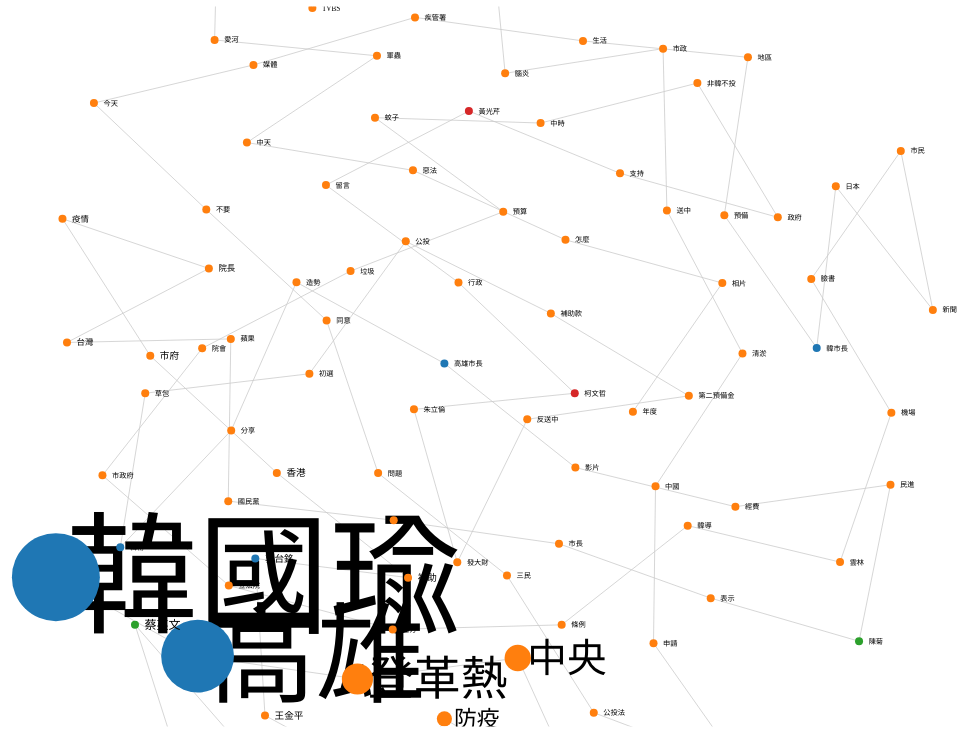
D3 v3 page, settled after 480 driven frames (8 s of simulated time); the page loaded 1 data file(s).


	//Set margins and sizes
	var margin = {
	top: 50,
		bottom: 50,
		right: 30,
		left: 0
	};
	var width = 1260 - margin.left - margin.right;
	var height = 900 - margin.top - margin.bottom;
	//Load Color Scale
	var c10 = d3.scale.category10();
	//Create an SVG element and append it to the DOM
	var svgElement = d3.select("body")
						.append("svg").attr({"width": width+margin.left+margin.right, "height": height+margin.top+margin.bottom})
						.append("g")
						.attr("transform","translate("+margin.left+","+margin.top+")");	
	//Load External Data
	d3.json("tengo.json", function(dataset){
		//Extract data from dataset
		var nodes = dataset.nodes,
			links = dataset.links;
		//Create Force Layout
		var force = d3.layout.force()
						.size([width, height])
						.nodes(nodes)
						.links(links)
						.gravity(0.05)
						.charge(-200)
						.linkDistance(200);
		//Add links to SVG
		var link = svgElement.selectAll(".link")
					.data(links)
					.enter()
					.append("line")
					.attr("stroke-width", function(d){ return d.weight/10; })
					.attr("class", "link");
		//Add nodes to SVG
		var node = svgElement.selectAll(".node")
					.data(nodes)
					.enter()
					.append("g")
					.attr("class", "node")
					.call(force.drag);
		//Add labels to each node
		var label = node.append("text")
						.attr("dx", 12)
						.attr("dy", "0.35em")
						.attr("font-size", function(d){ return d.influence*1.5>9? d.influence*1.5: 9; })
						.text(function(d){ return d.character; });
		//Add circles to each node
		var circle = node.append("circle")
						.attr("r", function(d){ return d.influence/2>5 ? d.influence/2 : 5; })
						.attr("fill", function(d){ return c10(d.zone*10); });
		//This function will be executed for every tick of force layout 
		force.on("tick", function(){
			//Set X and Y of node
			node.attr("r", function(d){ return d.influence; })
				.attr("cx", function(d){ return d.x; })
				.attr("cy", function(d){ return d.y; });
			//Set X, Y of link
			link.attr("x1", function(d){ return d.source.x; })
			link.attr("y1", function(d){ return d.source.y; })
			link.attr("x2", function(d){ return d.target.x; })
			link.attr("y2", function(d){ return d.target.y; });
			//Shift node a little
		    node.attr("transform", function(d) { return "translate(" + d.x + "," + d.y + ")"; });
		});
		//Start the force layout calculation
		force.start();
	});
	

### data: tengo.json
{
 "nodes": [
  {
   "character": "韓國瑜",
   "id": 0,
   "influence": 110,
   "zone": 2
  },
  {
   "character": "高雄",
   "id": 1,
   "influence": 91,
   "zone": 2
  },
  {
   "character": "登革熱",
   "id": 2,
   "influence": 39,
   "zone": 4
  },
  {
   "character": "中央",
   "id": 3,
   "influence": 33,
   "zone": 4
  },
  {
   "character": "蘇貞昌",
   "id": 4,
   "influence": 24,
   "zone": 1
  },
  {
   "character": "防疫",
   "id": 5,
   "influence": 19,
   "zone": 4
  },
  {
   "character": "總統",
   "id": 6,
   "influence": 19,
   "zone": 1
  },
  {
   "character": "行政院",
   "id": 7,
   "influence": 16,
   "zone": 1
  },
  "... 93 more items"
 ],
 "links": [
  {
   "source": 1,
   "target": 0,
   "influence": 91,
   "zone": 2
  },
  {
   "source": 2,
   "target": 1,
   "influence": 39,
   "zone": 4
  },
  {
   "source": 3,
   "target": 2,
   "influence": 33,
   "zone": 4
  },
  {
   "source": 4,
   "target": 3,
   "influence": 24,
   "zone": 1
  },
  {
   "source": 5,
   "target": 4,
   "influence": 19,
   "zone": 4
  },
  {
   "source": 6,
   "target": 5,
   "influence": 19,
   "zone": 1
  },
  {
   "source": 7,
   "target": 6,
   "influence": 16,
   "zone": 1
  },
  {
   "source": 8,
   "target": 7,
   "influence": 11,
   "zone": 4
  },
  "... 92 more items"
 ]
}